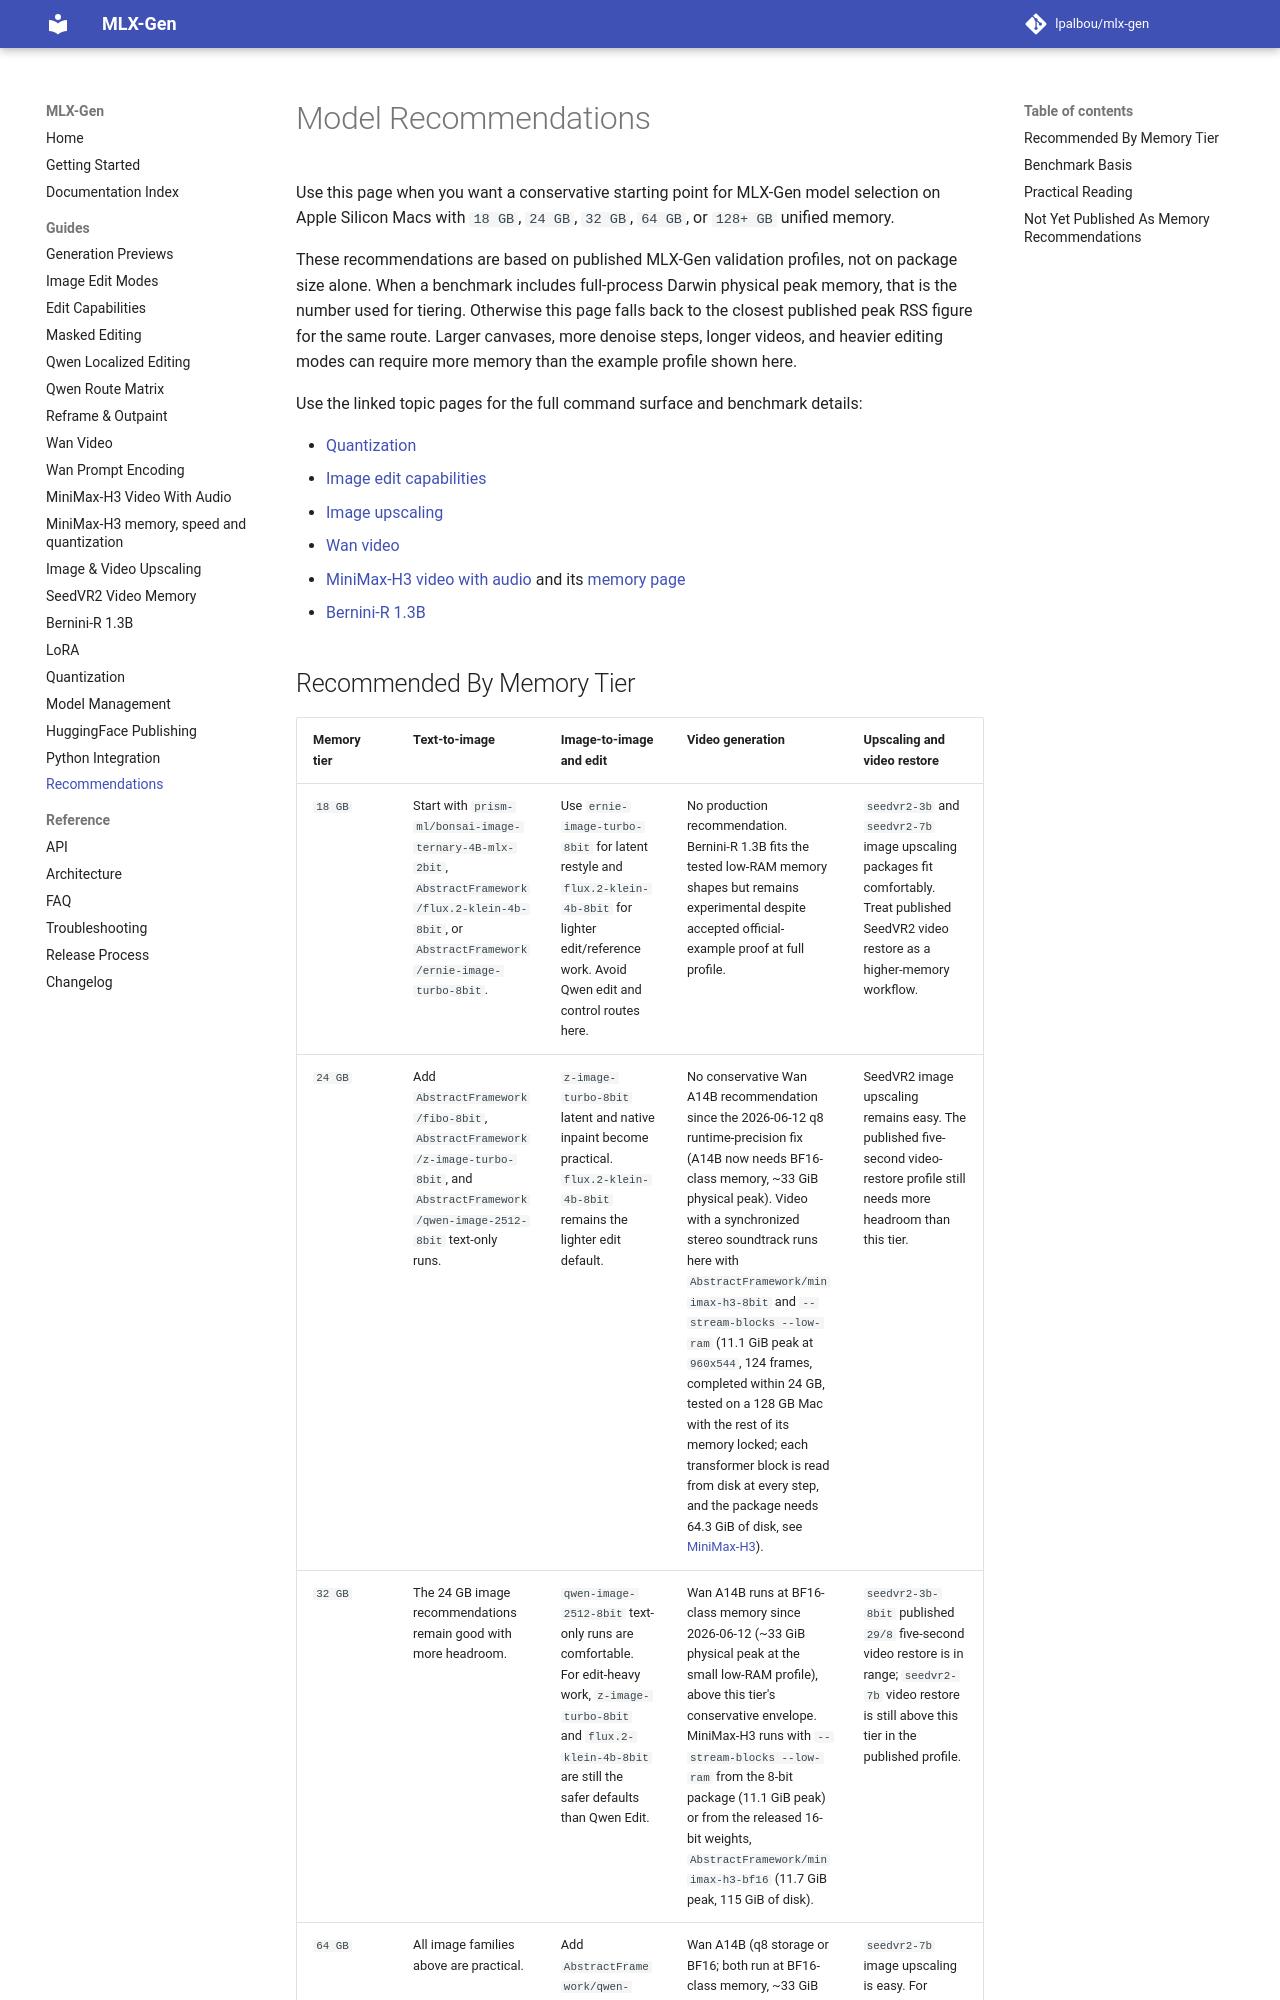

repository: lpalbou/mlx-gen · page: recommendations/index.html · generator: mkdocs

# Model Recommendations

Use this page when you want a conservative starting point for MLX-Gen model selection on Apple
Silicon Macs with `18 GB`, `24 GB`, `32 GB`, `64 GB`, or `128+ GB` unified memory.

These recommendations are based on published MLX-Gen validation profiles, not on package size
alone. When a benchmark includes full-process Darwin physical peak memory, that is the number used
for tiering. Otherwise this page falls back to the closest published peak RSS figure for the same
route. Larger canvases, more denoise steps, longer videos, and heavier editing modes can require
more memory than the example profile shown here.

Use the linked topic pages for the full command surface and benchmark details:

- [Quantization](quantization.md)
- [Image edit capabilities](edit-capabilities.md)
- [Image upscaling](upscaling.md)
- [Wan video](wan-video.md)
- [MiniMax-H3 video with audio](minimax-h3.md) and its [memory page](minimax-h3-memory.md)
- [Bernini-R 1.3B](bernini.md)
